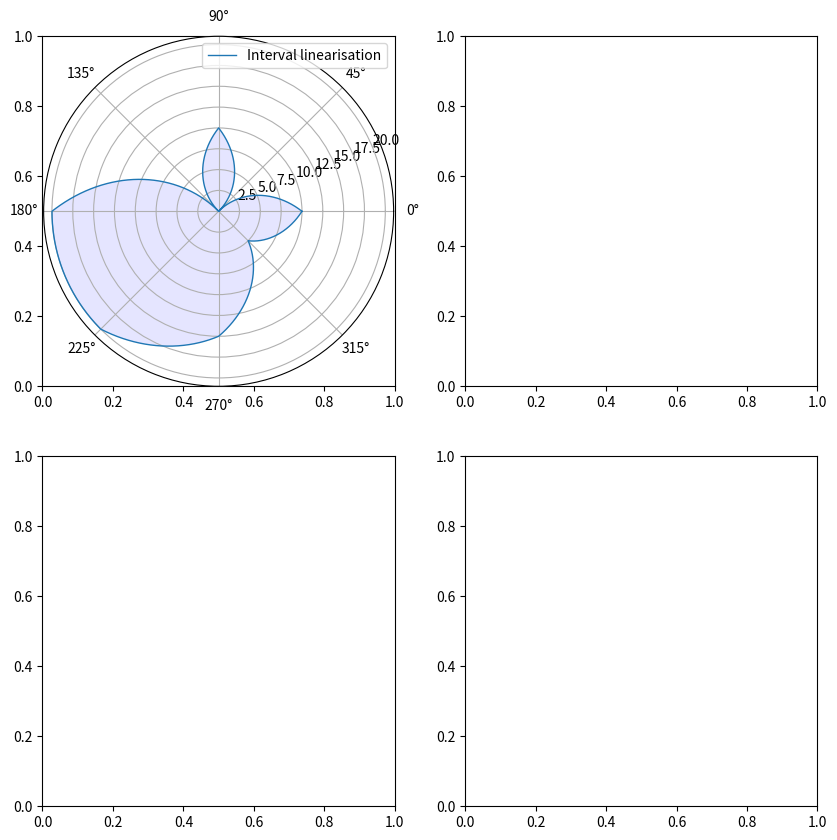

Write the Python code that produced this figure.
'''
import numpy as np
from matplotlib.backends.backend_tkagg import FigureCanvasTkAgg
import PySimpleGUI as sg
import matplotlib

fig = matplotlib.figure.Figure(figsize=(5, 4), dpi=100)
t = np.arange(0, 3, .01)
fig.add_subplot(111).plot(t, 2 * np.sin(2 * np.pi * t))

matplotlib.use("TkAgg")

def draw_figure(canvas, figure):
    figure_canvas_agg = FigureCanvasTkAgg(figure, canvas)
    figure_canvas_agg.draw()
    figure_canvas_agg.get_tk_widget().pack(side="top", fill="both", expand=1)
    return figure_canvas_agg

# Define the window layout
layout = [
    [sg.Text("Plot test")],
    [sg.Canvas(key="-CANVAS-")],
    [sg.Button("Ok")],
]

# Create the form and show it without the plot
window = sg.Window(
    "Matplotlib Single Graph",
    layout,
    location=(0, 0),
    finalize=True,
    element_justification="center",
    font="Helvetica 18",
)

# Add the plot to the window
draw_figure(window["-CANVAS-"].TKCanvas, fig)

event, values = window.read()

window.close()
'''


import  matplotlib.pyplot as plt
import numpy as np
import pandas as pd
from scipy import interpolate


df = pd.DataFrame({'measure':[10, 0, 10,0,20, 20,15,5,10], 'angle':[0,45,90,135,180, 225, 270, 315,360]})

angles = [y/180*np.pi for x in [np.arange(x, x+45,0.1) for x in df.angle[:-1]] for y in x]
values = [y for x in [np.linspace(x, df.measure[i+1], 451)[:-1] for i, x in enumerate(df.measure[:-1])] for y in x]
angles.append(360/180*np.pi)
values.append(values[0])


# Initialise the spider plot
#plt.figure(figsize=(12,8))
fig, axs = plt.subplots(2,2, figsize=(10,10), dpi=100)
ax = plt.subplot(221, projection='polar')
#axs[0,0] = plt.subplot(polar=True)

# Plot data
ax.plot(angles, values, linewidth=1, linestyle='solid', label='Interval linearisation')

ax.legend()

# Fill area
ax.fill(angles, values, 'b', alpha=0.1)

plt.show()
